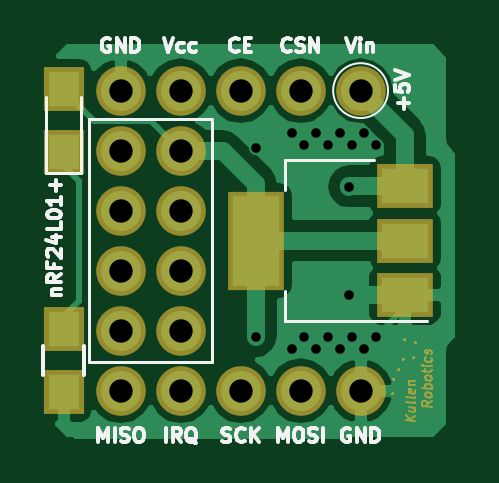
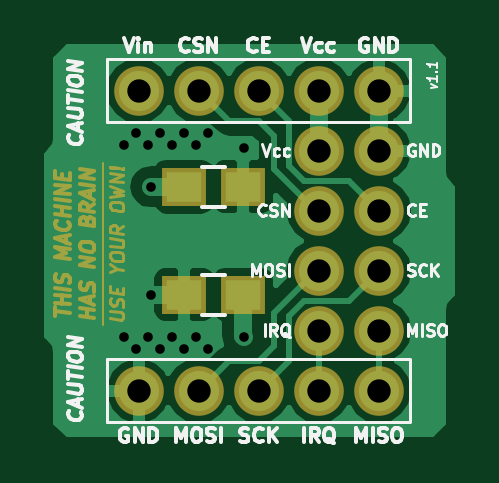
Circuit board: 7 layer files. Board 17.1 x 16.4 mm.
- bottom_copper: nrf24-breakout-B.Cu.gbl (19252 bytes)
- bottom_mask: nrf24-breakout-B.Mask.gbs (8251 bytes)
- bottom_silk: nrf24-breakout-B.SilkS.gbo (20583 bytes)
- top_copper: nrf24-breakout-F.Cu.gtl (18008 bytes)
- top_mask: nrf24-breakout-F.Mask.gts (5990 bytes)
- top_silk: nrf24-breakout-F.SilkS.gto (12413 bytes)
- drill: nrf24-breakout.drl (678 bytes)

=== bottom_copper: nrf24-breakout-B.Cu.gbl (19252 bytes, source omitted) ===
=== bottom_mask: nrf24-breakout-B.Mask.gbs (8251 bytes, source omitted) ===
=== bottom_silk: nrf24-breakout-B.SilkS.gbo (20583 bytes, source omitted) ===
=== top_copper: nrf24-breakout-F.Cu.gtl (18008 bytes, source omitted) ===
=== top_mask: nrf24-breakout-F.Mask.gts ===
G04 #@! TF.FileFunction,Soldermask,Top*
%FSLAX46Y46*%
G04 Gerber Fmt 4.6, Leading zero omitted, Abs format (unit mm)*
G04 Created by KiCad (PCBNEW 4.0.7) date 2018 April 02, Monday 17:07:15*
%MOMM*%
%LPD*%
G01*
G04 APERTURE LIST*
%ADD10C,0.100000*%
%ADD11O,2.100000X2.100000*%
%ADD12R,2.400000X4.200000*%
%ADD13R,2.400000X1.900000*%
%ADD14R,1.700000X1.900000*%
G04 APERTURE END LIST*
D10*
X152781000Y-100726857D02*
X152800048Y-100745905D01*
X152781000Y-100764952D01*
X152761952Y-100745905D01*
X152781000Y-100726857D01*
X152781000Y-100764952D01*
X152733357Y-101346000D02*
X152752405Y-101326952D01*
X152771452Y-101346000D01*
X152752405Y-101365048D01*
X152733357Y-101346000D01*
X152771452Y-101346000D01*
X152987357Y-100330000D02*
X153006405Y-100310952D01*
X153025452Y-100330000D01*
X153006405Y-100349048D01*
X152987357Y-100330000D01*
X153025452Y-100330000D01*
X153177857Y-99885500D02*
X153196905Y-99866452D01*
X153215952Y-99885500D01*
X153196905Y-99904548D01*
X153177857Y-99885500D01*
X153215952Y-99885500D01*
X153241357Y-99060000D02*
X153260405Y-99040952D01*
X153279452Y-99060000D01*
X153260405Y-99079048D01*
X153241357Y-99060000D01*
X153279452Y-99060000D01*
X153685857Y-99187000D02*
X153704905Y-99167952D01*
X153723952Y-99187000D01*
X153704905Y-99206048D01*
X153685857Y-99187000D01*
X153723952Y-99187000D01*
X153622357Y-99822000D02*
X153641405Y-99802952D01*
X153660452Y-99822000D01*
X153641405Y-99841048D01*
X153622357Y-99822000D01*
X153660452Y-99822000D01*
X153691452Y-102518381D02*
X153291452Y-102468381D01*
X153691452Y-102289809D02*
X153462881Y-102432667D01*
X153291452Y-102239809D02*
X153520024Y-102496952D01*
X153424786Y-101913619D02*
X153691452Y-101946952D01*
X153424786Y-102085048D02*
X153634310Y-102111238D01*
X153672405Y-102096952D01*
X153691452Y-102061238D01*
X153691452Y-102004095D01*
X153672405Y-101963619D01*
X153653357Y-101942190D01*
X153691452Y-101699333D02*
X153672405Y-101735047D01*
X153634310Y-101749333D01*
X153291452Y-101706476D01*
X153691452Y-101489809D02*
X153672405Y-101525523D01*
X153634310Y-101539809D01*
X153291452Y-101496952D01*
X153672405Y-101182666D02*
X153691452Y-101223142D01*
X153691452Y-101299333D01*
X153672405Y-101335047D01*
X153634310Y-101349333D01*
X153481929Y-101330286D01*
X153443833Y-101306476D01*
X153424786Y-101266000D01*
X153424786Y-101189809D01*
X153443833Y-101154095D01*
X153481929Y-101139809D01*
X153520024Y-101144570D01*
X153558119Y-101339809D01*
X153424786Y-100961238D02*
X153691452Y-100994571D01*
X153462881Y-100966000D02*
X153443833Y-100944571D01*
X153424786Y-100904095D01*
X153424786Y-100846952D01*
X153443833Y-100811238D01*
X153481929Y-100796952D01*
X153691452Y-100823142D01*
X154391452Y-101680285D02*
X154200976Y-101789809D01*
X154391452Y-101908857D02*
X153991452Y-101858857D01*
X153991452Y-101706476D01*
X154010500Y-101670762D01*
X154029548Y-101654095D01*
X154067643Y-101639809D01*
X154124786Y-101646952D01*
X154162881Y-101670762D01*
X154181929Y-101692191D01*
X154200976Y-101732666D01*
X154200976Y-101885047D01*
X154391452Y-101451714D02*
X154372405Y-101487428D01*
X154353357Y-101504095D01*
X154315262Y-101518381D01*
X154200976Y-101504095D01*
X154162881Y-101480286D01*
X154143833Y-101458857D01*
X154124786Y-101418381D01*
X154124786Y-101361238D01*
X154143833Y-101325524D01*
X154162881Y-101308857D01*
X154200976Y-101294571D01*
X154315262Y-101308857D01*
X154353357Y-101332666D01*
X154372405Y-101354095D01*
X154391452Y-101394571D01*
X154391452Y-101451714D01*
X154391452Y-101146952D02*
X153991452Y-101096952D01*
X154143833Y-101116000D02*
X154124786Y-101075524D01*
X154124786Y-100999333D01*
X154143833Y-100963619D01*
X154162881Y-100946952D01*
X154200976Y-100932666D01*
X154315262Y-100946952D01*
X154353357Y-100970761D01*
X154372405Y-100992190D01*
X154391452Y-101032666D01*
X154391452Y-101108857D01*
X154372405Y-101144571D01*
X154391452Y-100727904D02*
X154372405Y-100763618D01*
X154353357Y-100780285D01*
X154315262Y-100794571D01*
X154200976Y-100780285D01*
X154162881Y-100756476D01*
X154143833Y-100735047D01*
X154124786Y-100694571D01*
X154124786Y-100637428D01*
X154143833Y-100601714D01*
X154162881Y-100585047D01*
X154200976Y-100570761D01*
X154315262Y-100585047D01*
X154353357Y-100608856D01*
X154372405Y-100630285D01*
X154391452Y-100670761D01*
X154391452Y-100727904D01*
X154124786Y-100446952D02*
X154124786Y-100294571D01*
X153991452Y-100373142D02*
X154334310Y-100415999D01*
X154372405Y-100401713D01*
X154391452Y-100365999D01*
X154391452Y-100327904D01*
X154391452Y-100194571D02*
X154124786Y-100161238D01*
X153991452Y-100144571D02*
X154010500Y-100166000D01*
X154029548Y-100149333D01*
X154010500Y-100127904D01*
X153991452Y-100144571D01*
X154029548Y-100149333D01*
X154372405Y-99830285D02*
X154391452Y-99870762D01*
X154391452Y-99946952D01*
X154372405Y-99982666D01*
X154353357Y-99999333D01*
X154315262Y-100013619D01*
X154200976Y-99999333D01*
X154162881Y-99975524D01*
X154143833Y-99954095D01*
X154124786Y-99913619D01*
X154124786Y-99837429D01*
X154143833Y-99801714D01*
X154372405Y-99677905D02*
X154391452Y-99642190D01*
X154391452Y-99566000D01*
X154372405Y-99525524D01*
X154334310Y-99501714D01*
X154315262Y-99499333D01*
X154277167Y-99513619D01*
X154258119Y-99549333D01*
X154258119Y-99606476D01*
X154239071Y-99642190D01*
X154200976Y-99656476D01*
X154181929Y-99654096D01*
X154143833Y-99630286D01*
X154124786Y-99589810D01*
X154124786Y-99532667D01*
X154143833Y-99496953D01*
D11*
X143764000Y-91059000D03*
X141224000Y-91059000D03*
X143764000Y-93599000D03*
X141224000Y-93599000D03*
X143764000Y-96139000D03*
X141224000Y-96139000D03*
X143764000Y-98679000D03*
X141224000Y-98679000D03*
D12*
X146964000Y-94869000D03*
D13*
X153264000Y-94869000D03*
X153264000Y-92569000D03*
X153264000Y-97169000D03*
D11*
X141224000Y-101219000D03*
X143764000Y-101219000D03*
X146304000Y-101219000D03*
X148844000Y-101219000D03*
X151384000Y-101219000D03*
X141224000Y-88519000D03*
X143764000Y-88519000D03*
X146304000Y-88519000D03*
X148844000Y-88519000D03*
X151384000Y-88519000D03*
D14*
X138811000Y-91139000D03*
X138811000Y-88439000D03*
X138811000Y-98599000D03*
X138811000Y-101299000D03*
M02*

=== top_silk: nrf24-breakout-F.SilkS.gto (12413 bytes, source omitted) ===
=== drill: nrf24-breakout.drl ===
M48
;DRILL file {KiCad 4.0.7} date 2018 April 02, Monday 17:07:18
;FORMAT={-:-/ absolute / inch / decimal}
FMAT,2
INCH,TZ
T1C0.016
T2C0.039
%
G90
G05
M72
T1
X5.785Y-3.58
X5.785Y-3.895
X5.845Y-3.555
X5.845Y-3.915
X5.865Y-3.575
X5.865Y-3.895
X5.885Y-3.555
X5.885Y-3.915
X5.905Y-3.575
X5.905Y-3.895
X5.925Y-3.555
X5.925Y-3.915
X5.94Y-3.645
X5.94Y-3.825
X5.945Y-3.575
X5.945Y-3.895
X5.965Y-3.555
X5.965Y-3.915
X5.985Y-3.575
X5.985Y-3.895
T2
X5.56Y-3.485
X5.56Y-3.585
X5.56Y-3.685
X5.56Y-3.785
X5.56Y-3.885
X5.56Y-3.985
X5.66Y-3.485
X5.66Y-3.585
X5.66Y-3.685
X5.66Y-3.785
X5.66Y-3.885
X5.66Y-3.985
X5.76Y-3.485
X5.76Y-3.985
X5.86Y-3.485
X5.86Y-3.985
X5.96Y-3.485
X5.96Y-3.985
T0
M30
